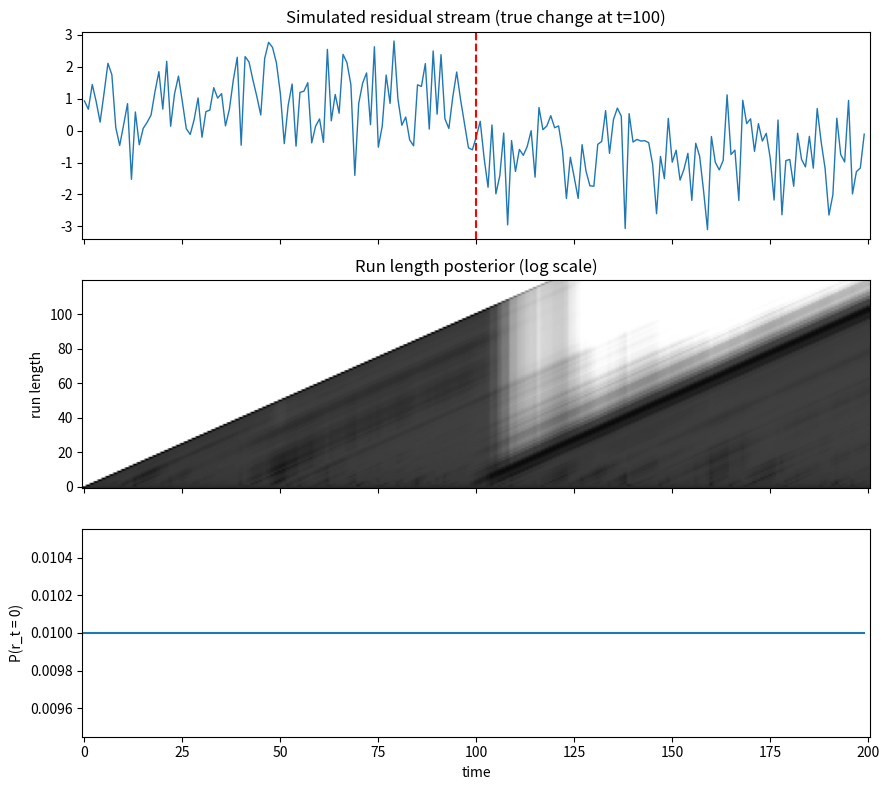

Python code for this plot:
"""
Implementation from Minimal Bayesian Online Change Point Detection (Adams & MacKay, 2007).
Demo: a simulated stream of one user's rating residuals whose mean shifts at t = 100.
"""
import numpy as np


def bocpd(x, hazard=1 / 50, mu0=0.0, var0=4.0, obs_var=1.0):
    T = len(x)
    # R[r, t] = P(run length = r | x_1..t)
    R = np.zeros((T + 1, T + 1))
    R[0, 0] = 1.0
    mu = np.array([mu0])
    var = np.array([var0])
    cp_prob = np.zeros(T)
    map_rl = np.zeros(T, dtype=int)

    for t in range(T):
        # 1. predictive probability of x_t under each run length (Normal)
        pred_var = var + obs_var
        pred = np.exp(-0.5 * (x[t] - mu) ** 2 / pred_var) / np.sqrt(2 * np.pi * pred_var)

        # 2. growth: run continues. changepoint: run resets to 0
        growth = R[: t + 1, t] * pred * (1 - hazard)
        cp = np.sum(R[: t + 1, t] * pred * hazard)
        R[1 : t + 2, t + 1] = growth
        R[0, t + 1] = cp

        # 3. normalise
        R[:, t + 1] /= R[:, t + 1].sum()

        # 4. update Normal posterior for each run length
        new_var = 1.0 / (1.0 / var + 1.0 / obs_var)
        new_mu = new_var * (mu / var + x[t] / obs_var)
        mu = np.concatenate([[mu0], new_mu])
        var = np.concatenate([[var0], new_var])

        cp_prob[t] = R[0, t + 1]
        map_rl[t] = R[:, t + 1].argmax()

    return R, cp_prob, map_rl

# Demo usage of the bocpd function
if __name__ == "__main__":
    rng = np.random.default_rng(0)
    x = np.concatenate([rng.normal(0.8, 1.0, 100), rng.normal(-0.7, 1.0, 100)])

    R, cp_prob, map_rl = bocpd(x, hazard=1 / 100, obs_var=1.0)

    # A drop in the MAP run length is a stronger signal than a raw P(r_t = 0) spike
    drops = [t for t in range(1, len(x)) if map_rl[t] < map_rl[t - 1] - 5]
    print("True change point: t = 100")
    print("MAP run length drops at t =", drops)
    print("Max P(r_t = 0) after t=100: %.3f at t=%d" % (
        cp_prob[100:].max(), 100 + cp_prob[100:].argmax()))

    try:
        import matplotlib
        matplotlib.use("Agg")
        import matplotlib.pyplot as plt

        fig, ax = plt.subplots(3, 1, figsize=(9, 8), sharex=True)
        ax[0].plot(x, lw=1)
        ax[0].axvline(100, color="red", ls="--")
        ax[0].set_title("Simulated residual stream (true change at t=100)")
        ax[1].imshow(np.log(R[:120, :] + 1e-12), origin="lower", aspect="auto", cmap="gray_r")
        ax[1].set_ylabel("run length")
        ax[1].set_title("Run length posterior (log scale)")
        ax[2].plot(cp_prob)
        ax[2].set_ylabel("P(r_t = 0)")
        ax[2].set_xlabel("time")
        plt.tight_layout()
        plt.savefig("./bocpd_demo.png", dpi=120)
        print("saved bocpd_demo.png")
    except ImportError:
        pass
